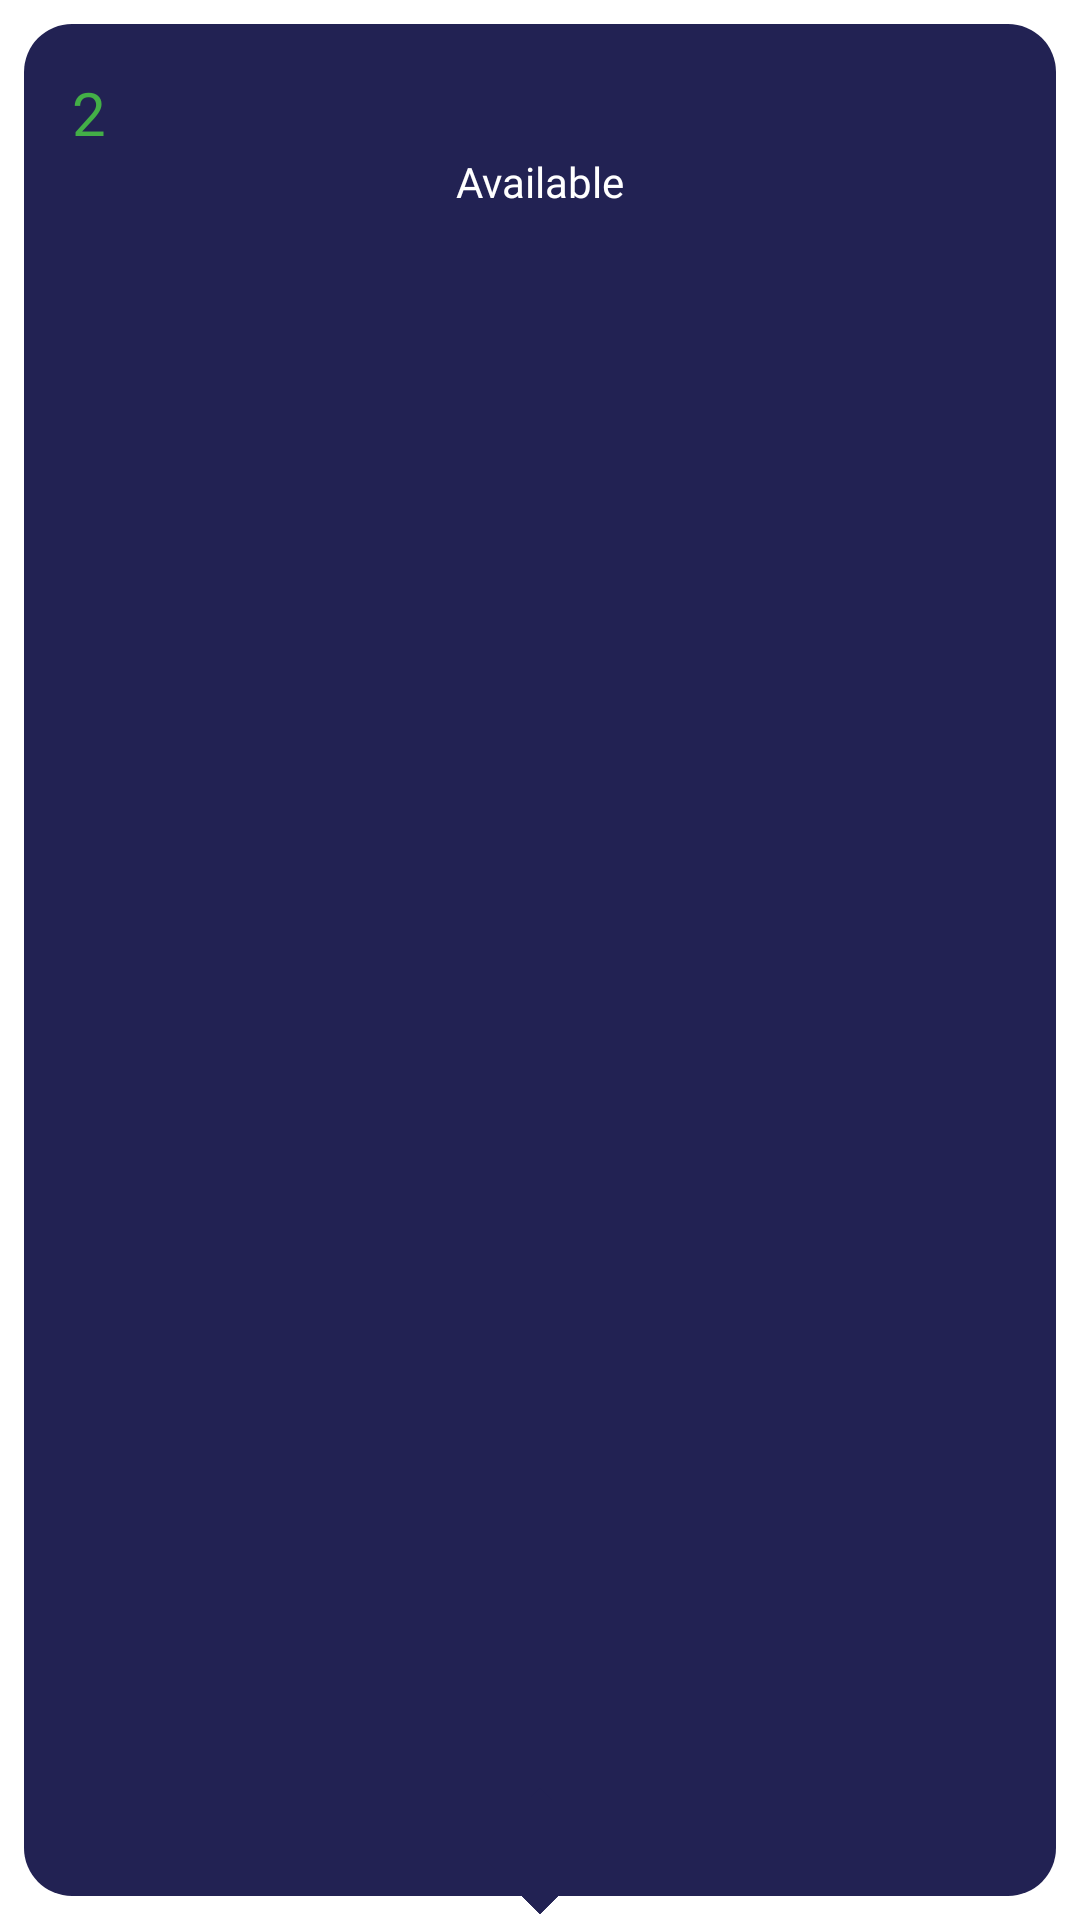

Layout XML and referenced resources for this Android screen:
<!-- AndroidManifest.xml: application theme AppTheme.CarGo -->
<!-- res/layout/view_map_marker.xml -->
<?xml version="1.0" encoding="utf-8"?>
<androidx.constraintlayout.widget.ConstraintLayout xmlns:android="http://schemas.android.com/apk/res/android"
    xmlns:app="http://schemas.android.com/apk/res-auto"
    android:layout_width="200dp"
    android:layout_height="200dp">

    <androidx.appcompat.widget.AppCompatImageView
        android:id="@+id/ivMarker"
        android:layout_width="0dp"
        android:layout_height="0dp"
        android:layout_margin="@dimen/margin_medium"
        android:src="@drawable/bg_marker"
        app:layout_constraintBottom_toBottomOf="parent"
        app:layout_constraintLeft_toLeftOf="parent"
        app:layout_constraintRight_toRightOf="parent"

        app:layout_constraintTop_toTopOf="parent" />


    <TextView
        android:id="@+id/tvCarCount"
        android:layout_width="wrap_content"
        android:layout_height="wrap_content"
        android:layout_margin="@dimen/margin_medium_2"
        android:layout_marginLeft="@dimen/margin_medium_2"
        android:fontFamily="@font/roboto_bold"
        android:text="2"
        android:textColor="#43AF47"
        android:textSize="@dimen/text_regular_3x"
        app:layout_constraintLeft_toLeftOf="@id/ivMarker"
        app:layout_constraintTop_toTopOf="@id/ivMarker" />


    <TextView
        android:layout_width="wrap_content"
        android:layout_height="wrap_content"
        android:text="Available"
        android:elevation="10dp"
        app:layout_constraintLeft_toLeftOf="@id/ivMarker"
        app:layout_constraintRight_toRightOf="@id/ivMarker"
        android:textColor="@color/white"
        app:layout_constraintTop_toBottomOf="@id/tvCarCount"
        android:textAppearance="?attr/textAppearanceBody2"/>

    <androidx.appcompat.widget.AppCompatImageView
        android:layout_width="0dp"
        android:layout_height="24dp"

        android:layout_marginLeft="@dimen/margin_medium"
        android:src="@drawable/ic_car"
        app:layout_constraintBottom_toBottomOf="@id/tvCarCount"
        app:layout_constraintLeft_toRightOf="@id/tvCarCount"
        app:layout_constraintStart_toEndOf="@+id/tvCarCount" />


    <ImageView
        android:layout_width="30dp"
        android:layout_height="30dp"
        android:background="#222253"
        android:rotation="135"
        app:layout_constraintBottom_toBottomOf="@+id/ivMarker"
        app:layout_constraintLeft_toLeftOf="@id/ivMarker"

        app:layout_constraintRight_toRightOf="@id/ivMarker"

        app:layout_constraintVertical_bias="0.3" />

</androidx.constraintlayout.widget.ConstraintLayout>
<!-- resources referenced by this layout -->
<resources>
  <color name="white">#FFFFFFFF</color>
  <dimen name="margin_medium">8dp</dimen>
  <dimen name="margin_medium_2">16dp</dimen>
  <dimen name="text_regular_3x">20sp</dimen>
  <!-- drawable bg_marker (drawable) -->
  <?xml version="1.0" encoding="utf-8"?>
  <shape xmlns:android="http://schemas.android.com/apk/res/android"
      android:shape="rectangle">
      <solid android:color="#222253"/>
  <corners android:radius="@dimen/margin_medium_2"/>
  
  </shape>
  <style name="AppTheme.CarGo" parent="Theme.MaterialComponents.Light.NoActionBar">
          <item name="textAppearanceSubtitle1">@style/TexAppearanceSubtitle1Bold</item>
          <item name="textAppearanceSubtitle2">@style/TexAppearanceSubtitle2Bold</item>
          <item name="textAppearanceBody2">@style/TextAppearanceLightBody</item>
          <item name="secondary_caption">@style/TextAppearanceSecondaryCaption</item>
          <item name="app_image_shape">@style/AppImageShape</item>
      </style>
  <style name="TexAppearanceSubtitle1Bold" parent="TextAppearance.MaterialComponents.Subtitle1">
          <item name="fontFamily">@font/roboto_bold</item>
      </style>
  <style name="TexAppearanceSubtitle2Bold" parent="TextAppearance.MaterialComponents.Subtitle1">
          <item name="fontFamily">@font/roboto_bold</item>
      </style>
  <style name="TextAppearanceLightBody" parent="TextAppearance.AppCompat.Body2">
          <item name="fontFamily">@font/roboto_light</item>
      </style>
  <style name="TextAppearanceSecondaryCaption" parent="TextAppearance.MaterialComponents.Caption">
          <item name="fontFamily">@font/roboto_bold</item>
          <item name="android:textColor">#8E8C8C</item>
      </style>
  <style name="AppImageShape">
          <item name="cornerFamily">rounded</item>
          <item name="cornerSize">@dimen/margin_medium</item>
      </style>
</resources>
